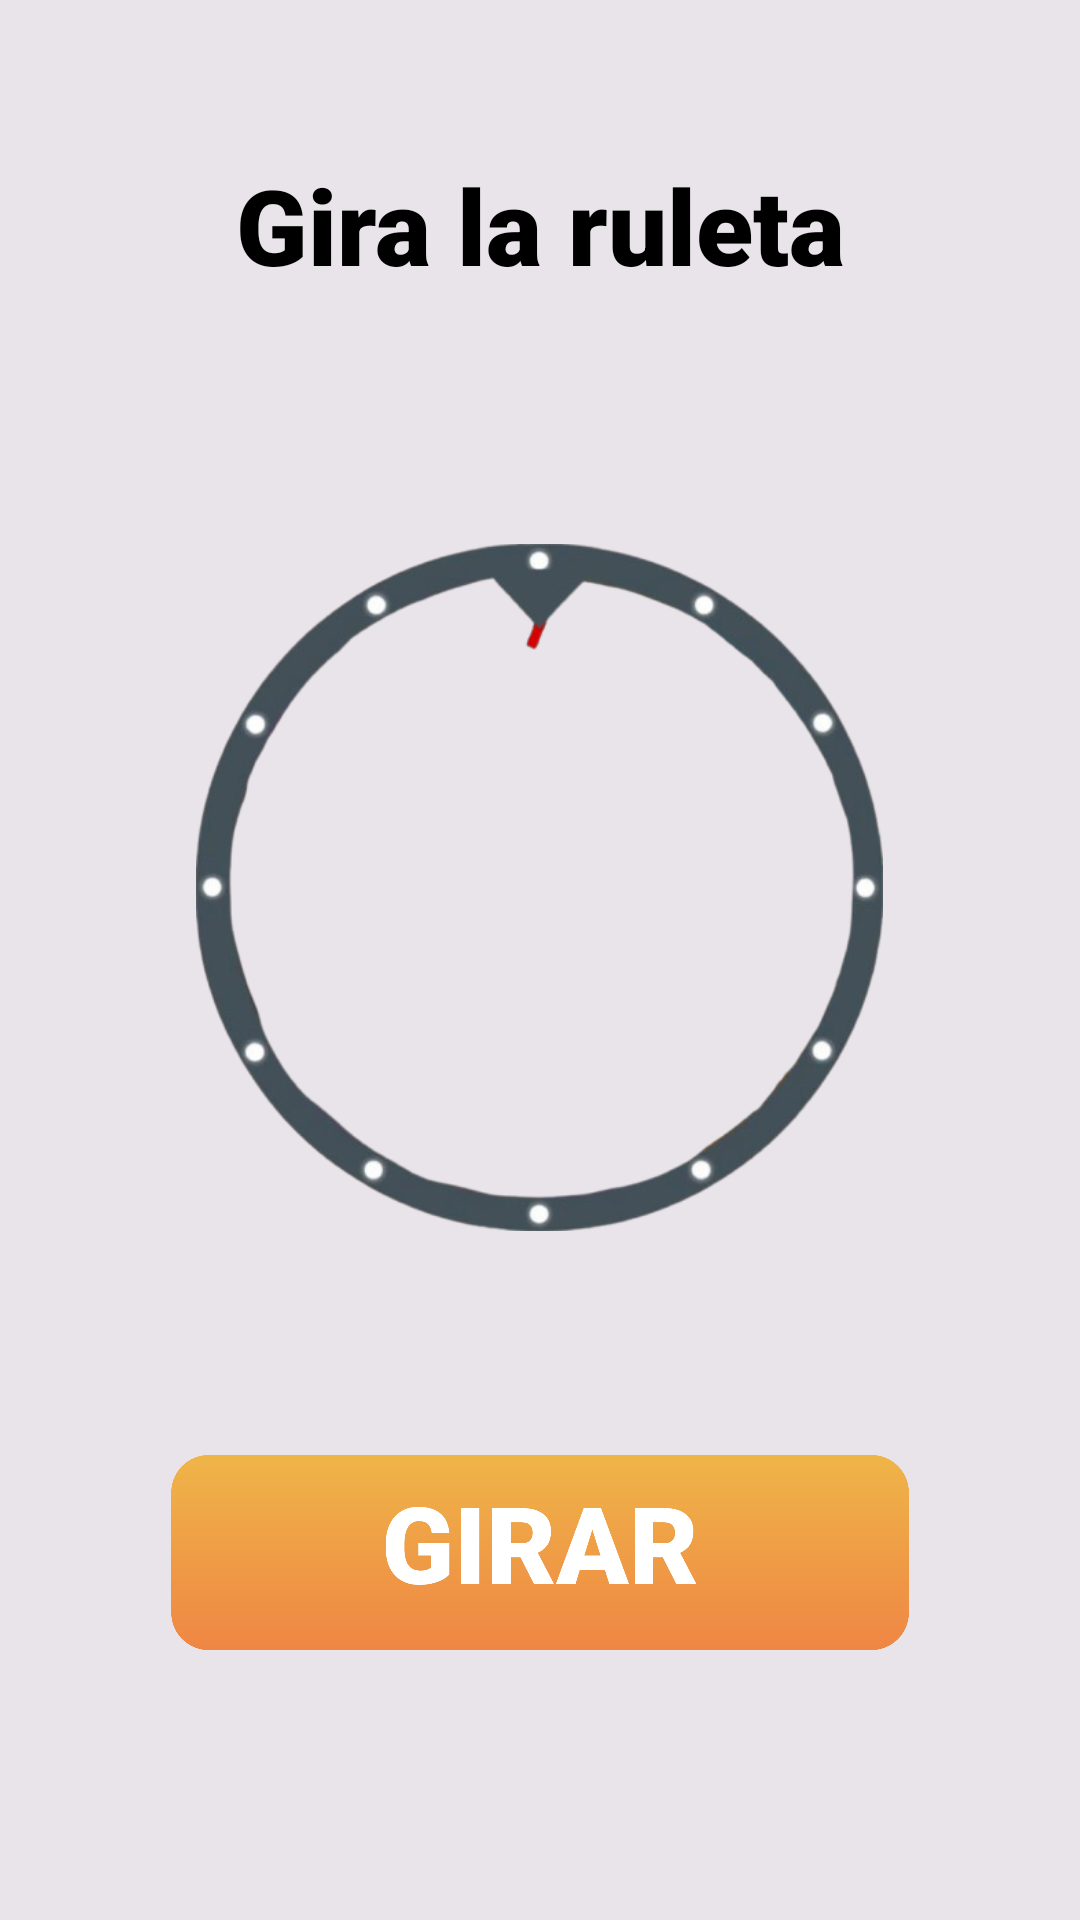

Layout XML and referenced resources for this Android screen:
<!-- AndroidManifest.xml: application theme Theme.DISKOTEKEE -->
<!-- res/layout/activity_ruleta.xml -->
<?xml version="1.0" encoding="utf-8"?>
<RelativeLayout xmlns:android="http://schemas.android.com/apk/res/android"
    xmlns:app="http://schemas.android.com/apk/res-auto"
    xmlns:tools="http://schemas.android.com/tools"
    android:layout_width="match_parent"
    android:layout_height="match_parent"
    android:background="#48AFB0B1"
    tools:context=".Ruleta">

    <TextView
        android:layout_width="match_parent"
        android:layout_height="150dp"
        android:text="Gira la ruleta"
        android:textColor="#000"
        android:textStyle="bold"
        android:textSize="35sp"
        android:gravity="center"
        android:fontFamily="sans-serif-black"/>

    <RelativeLayout
        android:layout_width="329dp"
        android:layout_height="277dp"
        android:layout_centerInParent="true">


        <ImageView
            android:id="@+id/wheel"
            android:layout_width="wrap_content"
            android:layout_height="wrap_content"
            android:layout_marginStart="50dp"
            android:layout_marginEnd="50dp"
            android:adjustViewBounds="true"
            android:scaleType="centerInside"
            android:src="@drawable/img2">

        </ImageView>

        <ImageView
            android:layout_width="match_parent"
            android:layout_height="wrap_content"
            android:layout_marginStart="50dp"
            android:layout_marginEnd="50dp"
            android:adjustViewBounds="true"
            android:scaleType="centerInside"
            android:src="@drawable/borde2">

        </ImageView>
    </RelativeLayout>

    <ImageView
        android:id="@+id/spinbtn"
        android:layout_width="246dp"
        android:layout_height="71dp"
        android:layout_alignParentBottom="true"
        android:layout_centerHorizontal="true"
        android:layout_marginBottom="87dp"
        android:src="@drawable/img_1">

    </ImageView>


</RelativeLayout>
<!-- resources referenced by this layout -->
<resources>
  <!-- drawable borde2: png bitmap (drawable, 92513 bytes) -->
  <!-- drawable img_1: png bitmap (drawable, 23249 bytes) -->
  <style name="Theme.DISKOTEKEE" parent="Base.Theme.DISKOTEKEE" />
  <style name="Base.Theme.DISKOTEKEE" parent="Theme.Material3.DayNight.NoActionBar">
          
          <item name="colorPrimary">@color/lavender</item>
          <item name="colorPrimaryVariant">@color/lavender</item>
          
      </style>
  <color name="lavender">#8692f7</color>
</resources>
